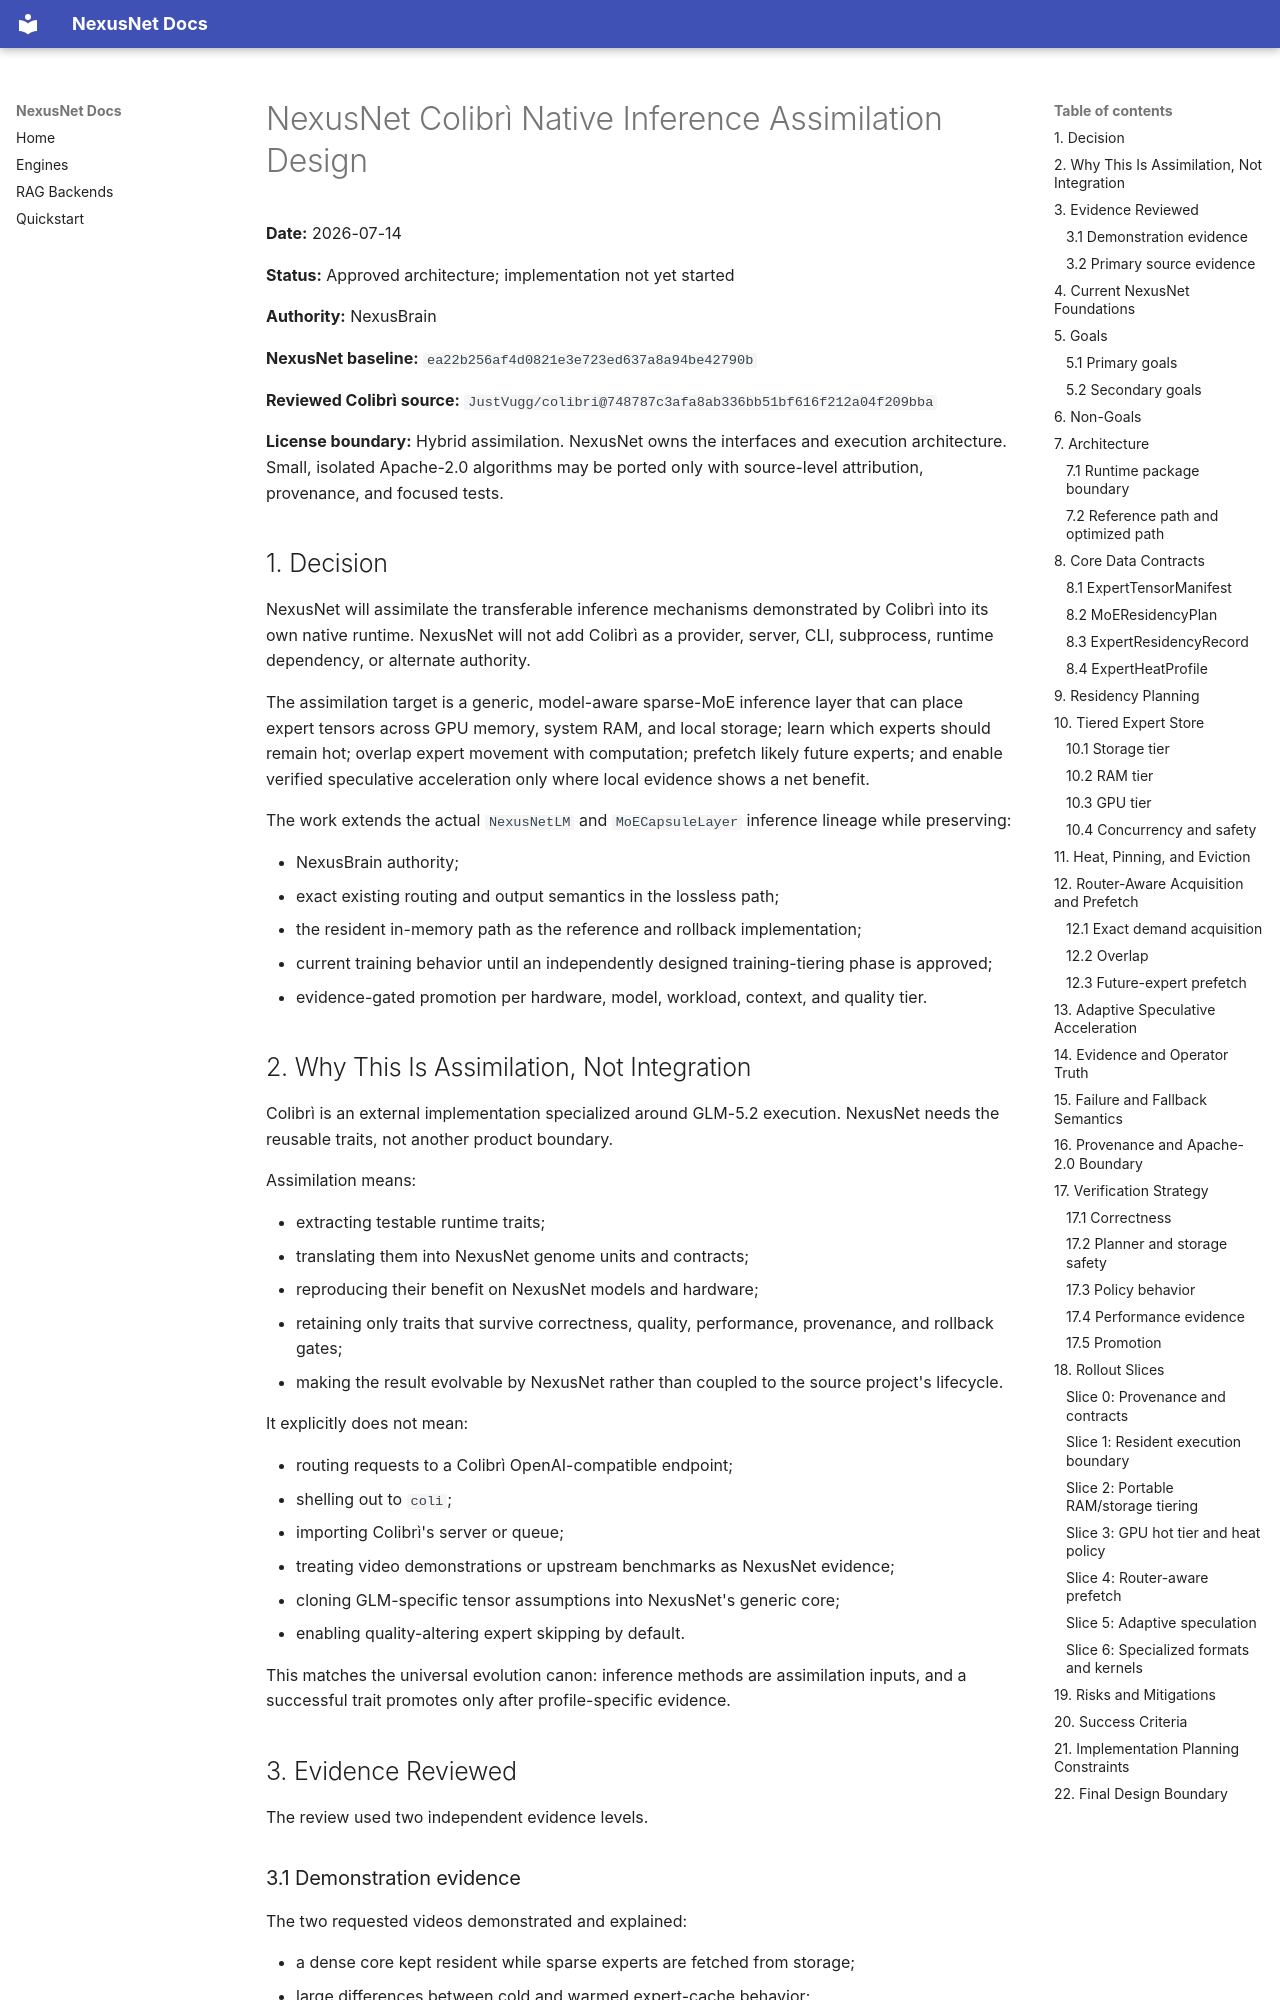

repository: Zevas1993/NexusNet · page: superpowers/specs/2026-07-14-nexusnet-colibri-native-inference-assimilation-design/index.html · generator: mkdocs

# NexusNet Colibrì Native Inference Assimilation Design

**Date:** 2026-07-14

**Status:** Approved architecture; implementation not yet started

**Authority:** NexusBrain

**NexusNet baseline:** `ea22b256af4d0821e3e723ed637a8a94be42790b`

**Reviewed Colibrì source:** `JustVugg/colibri@748787c3afa8ab336bb51bf616f212a04f209bba`

**License boundary:** Hybrid assimilation. NexusNet owns the interfaces and execution architecture. Small, isolated Apache-2.0 algorithms may be ported only with source-level attribution, provenance, and focused tests.

## 1. Decision

NexusNet will assimilate the transferable inference mechanisms demonstrated by Colibrì into its own native runtime. NexusNet will not add Colibrì as a provider, server, CLI, subprocess, runtime dependency, or alternate authority.

The assimilation target is a generic, model-aware sparse-MoE inference layer that can place expert tensors across GPU memory, system RAM, and local storage; learn which experts should remain hot; overlap expert movement with computation; prefetch likely future experts; and enable verified speculative acceleration only where local evidence shows a net benefit.

The work extends the actual `NexusNetLM` and `MoECapsuleLayer` inference lineage while preserving:

- NexusBrain authority;
- exact existing routing and output semantics in the lossless path;
- the resident in-memory path as the reference and rollback implementation;
- current training behavior until an independently designed training-tiering phase is approved;
- evidence-gated promotion per hardware, model, workload, context, and quality tier.

## 2. Why This Is Assimilation, Not Integration

Colibrì is an external implementation specialized around GLM-5.2 execution. NexusNet needs the reusable traits, not another product boundary.

Assimilation means:

- extracting testable runtime traits;
- translating them into NexusNet genome units and contracts;
- reproducing their benefit on NexusNet models and hardware;
- retaining only traits that survive correctness, quality, performance, provenance, and rollback gates;
- making the result evolvable by NexusNet rather than coupled to the source project's lifecycle.

It explicitly does not mean:

- routing requests to a Colibrì OpenAI-compatible endpoint;
- shelling out to `coli`;
- importing Colibrì's server or queue;
- treating video demonstrations or upstream benchmarks as NexusNet evidence;
- cloning GLM-specific tensor assumptions into NexusNet's generic core;
- enabling quality-altering expert skipping by default.

This matches the universal evolution canon: inference methods are assimilation inputs, and a successful trait promotes only after profile-specific evidence.

## 3. Evidence Reviewed

The review used two independent evidence levels.
